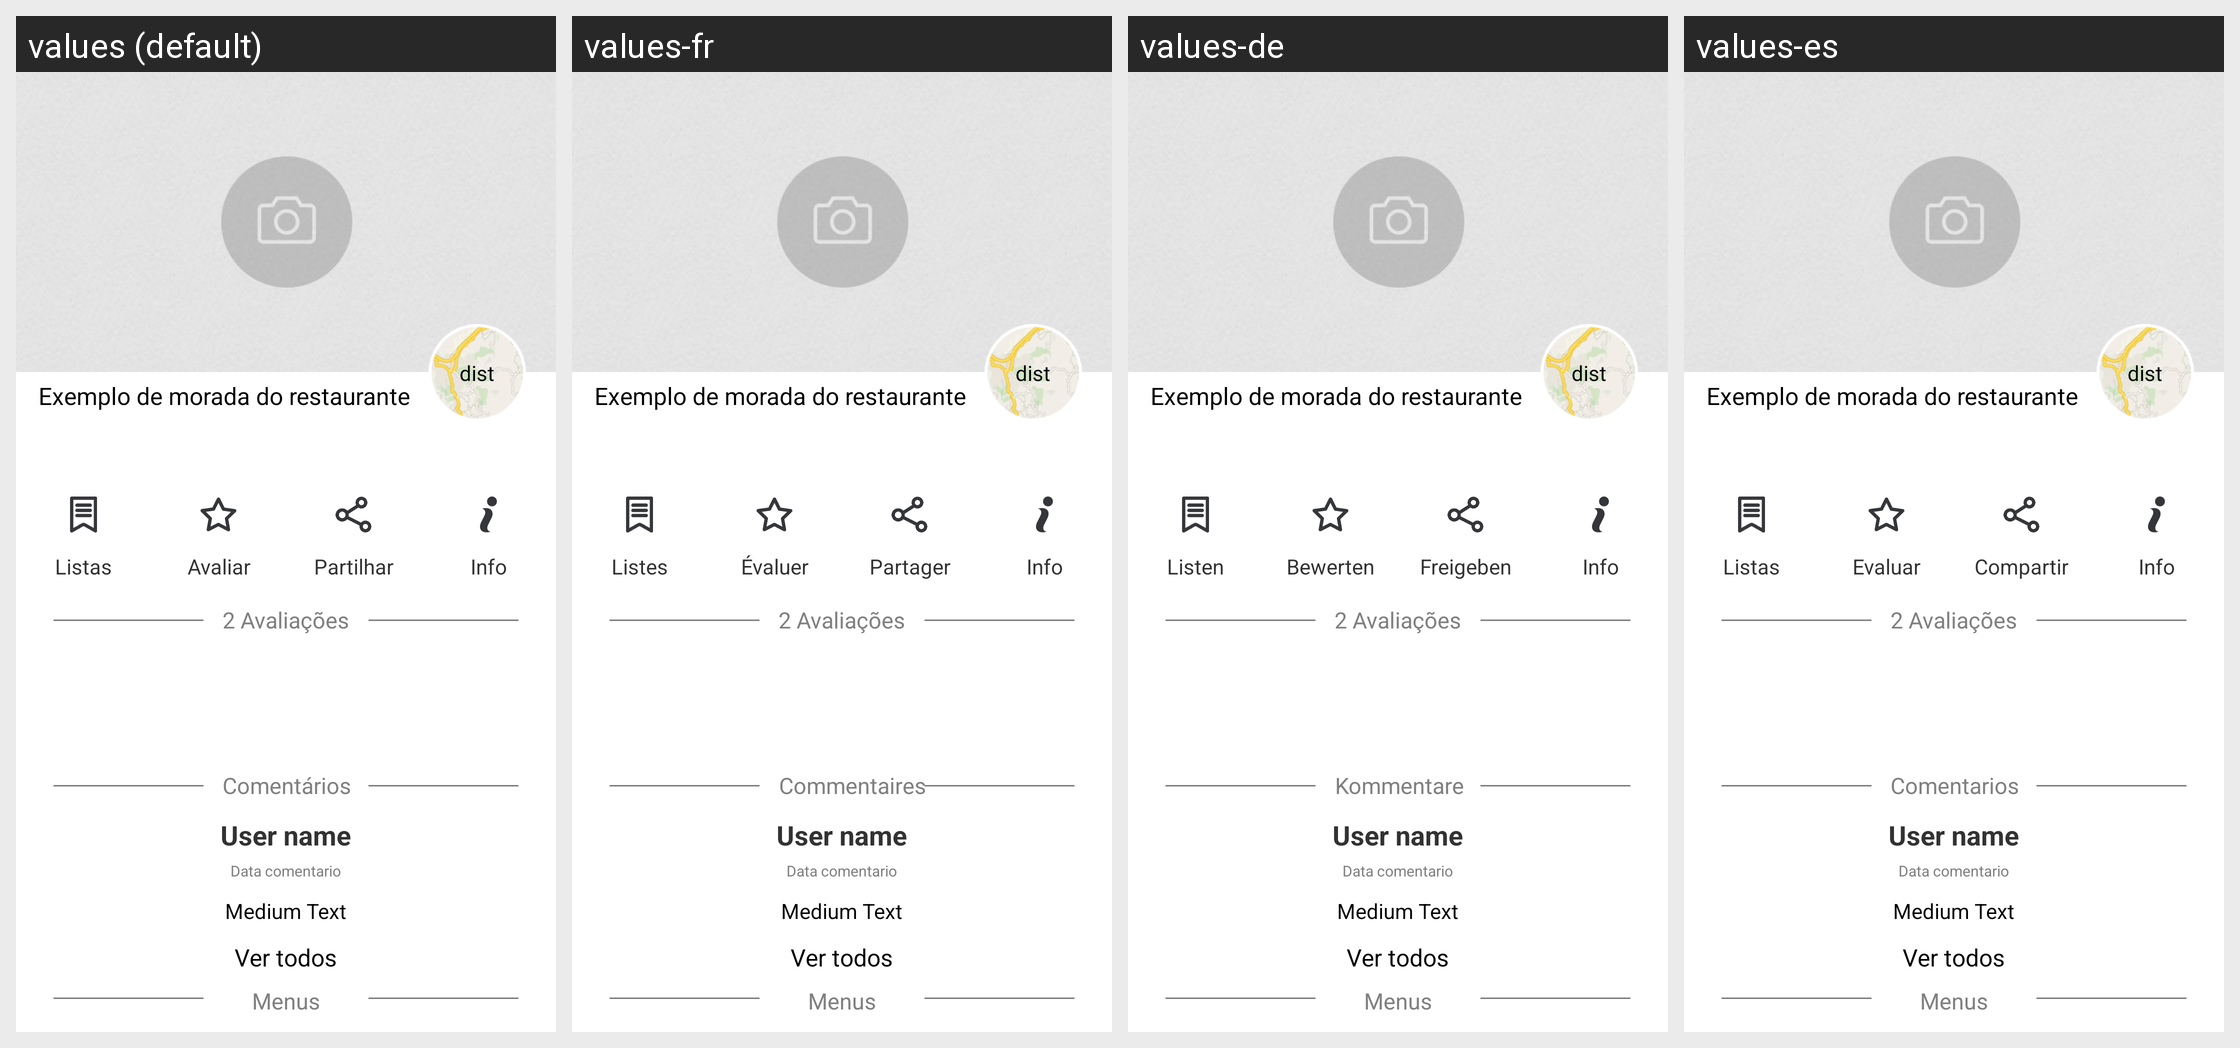

This grid shows one Android layout under several languages. Give, for every string resource on the screen, its name, the default text and each shown locale's text.
Android screen res/layout/header_restaurante_main.xml rendered under 4 locales, left to right: values (default), values-fr, values-de, values-es. Device: Nexus 5 (rendered at 1080×1920; each locale shown at half size, 540×960, under a caption strip naming it); theme Theme.ExampleNovo.
Other locales in the repository, not shown: values-en, values-it, values-pt.
Strings drawn on this screen, with the default value and each locale's value (text and hints the layout hard-codes, and strings that could not be matched under every locale, appear in the picture but are not listed):

listas
  values: Listas
  values-fr: Listes
  values-de: Listen
  values-es: Listas

avaliar
  values: Avaliar
  values-fr: Évaluer
  values-de: Bewerten
  values-es: Evaluar

partilhar
  values: Partilhar
  values-fr: Partager
  values-de: Freigeben
  values-es: Compartir

info
  values: Info
  values-fr: Info  [not translated; the default value is used]
  values-de: Info  [not translated; the default value is used]
  values-es: Info  [not translated; the default value is used]

comentarios
  values: Comentários
  values-fr: Commentaires
  values-de: Kommentare
  values-es: Comentarios
